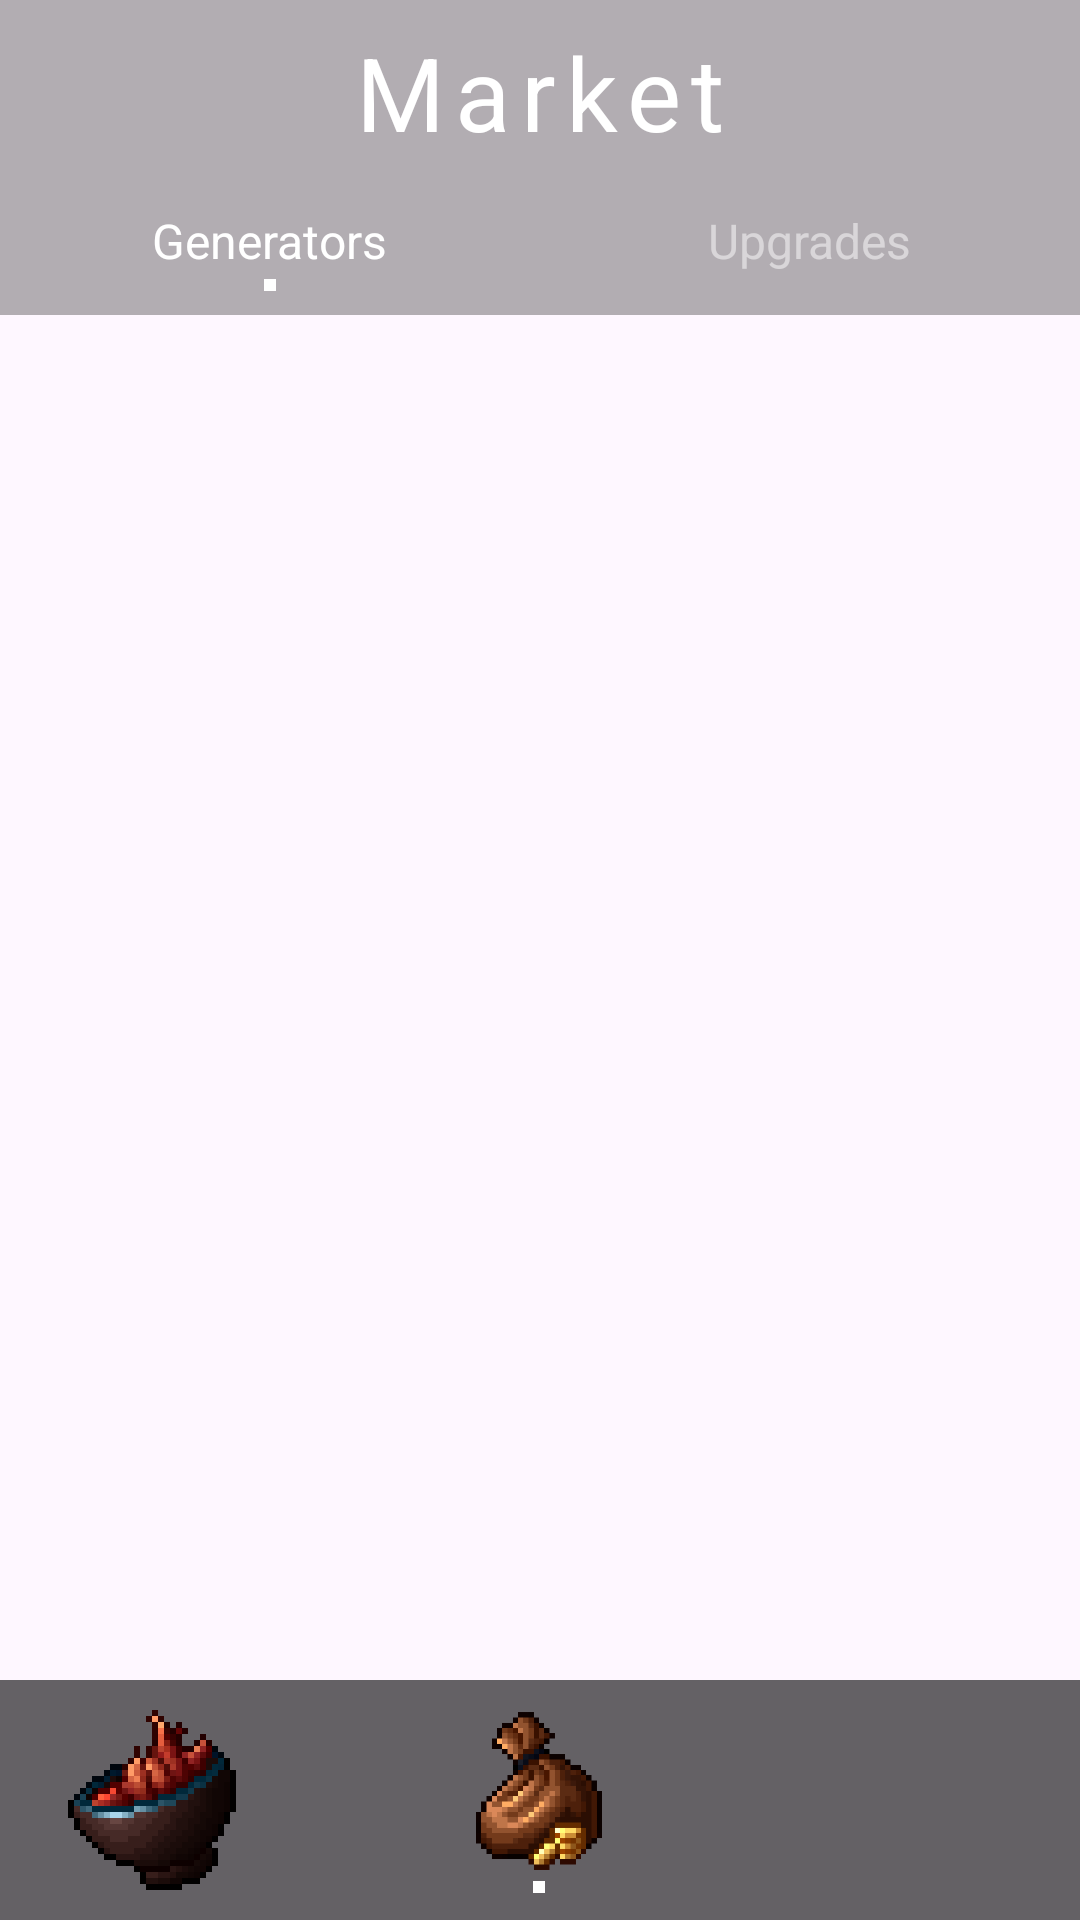

The Android layout XML behind this screen, and the referenced resources:
<!-- AndroidManifest.xml: application theme Theme.TheElixirist -->
<!-- res/layout/activity_market.xml -->
<?xml version="1.0" encoding="utf-8"?>
<RelativeLayout xmlns:android="http://schemas.android.com/apk/res/android"
    xmlns:app="http://schemas.android.com/apk/res-auto"
    android:layout_width="match_parent"
    android:layout_height="match_parent"
    android:background="@drawable/bg_market"
    android:fitsSystemWindows="true"
    android:orientation="vertical">

    <LinearLayout
        android:id="@+id/market_ll_topbar"
        android:layout_width="match_parent"
        android:layout_height="wrap_content"
        android:layout_alignParentTop="true"
        android:background="#4D000000"
        android:gravity="center"
        android:orientation="horizontal"
        android:padding="8dp">

        <TextView
            android:layout_width="match_parent"
            android:layout_height="wrap_content"
            android:gravity="center"
            android:letterSpacing="0.1"
            android:text="@string/market_title"
            android:textColor="#FFFFFF"
            android:textSize="34sp" />
    </LinearLayout>

    <LinearLayout
        android:id="@+id/market_ll_tabs"
        android:layout_width="match_parent"
        android:layout_height="wrap_content"
        android:layout_below="@id/market_ll_topbar"
        android:background="#4D000000"
        android:orientation="horizontal">

        <LinearLayout
            android:id="@+id/market_tab_generators"
            android:layout_width="0dp"
            android:layout_height="wrap_content"
            android:layout_weight="1"
            android:gravity="center"
            android:orientation="vertical"
            android:padding="8dp">

            <TextView
                android:id="@+id/market_tv_tab_generators"
                android:layout_width="wrap_content"
                android:layout_height="wrap_content"
                android:text="@string/generators_tab"
                android:textColor="#FFFFFF"
                android:textSize="16sp" />

            <View
                android:id="@+id/market_dot_generators"
                android:layout_width="4dp"
                android:layout_height="4dp"
                android:layout_marginTop="2dp"
                android:background="#FFFFFF"
                android:visibility="visible" />
        </LinearLayout>

        <LinearLayout
            android:id="@+id/market_tab_upgrades"
            android:layout_width="0dp"
            android:layout_height="wrap_content"
            android:layout_weight="1"
            android:gravity="center"
            android:orientation="vertical"
            android:padding="8dp">

            <TextView
                android:id="@+id/market_tv_tab_upgrades"
                android:layout_width="wrap_content"
                android:layout_height="wrap_content"
                android:text="@string/upgrades_tab"
                android:textColor="#80FFFFFF"
                android:textSize="16sp" />

            <View
                android:id="@+id/market_dot_upgrades"
                android:layout_width="4dp"
                android:layout_height="4dp"
                android:layout_marginTop="2dp"
                android:background="#FFFFFF"
                android:visibility="invisible" />
        </LinearLayout>
    </LinearLayout>

    <androidx.viewpager2.widget.ViewPager2
        android:id="@+id/market_vp2"
        android:layout_width="match_parent"
        android:layout_height="match_parent"
        android:layout_above="@id/market_ll_bottombar"
        android:layout_below="@id/market_ll_tabs" />

    <LinearLayout
        android:id="@+id/market_ll_bottombar"
        android:layout_width="match_parent"
        android:layout_height="wrap_content"
        android:layout_alignParentBottom="true"
        android:background="#9A000000"
        android:orientation="horizontal"
        android:padding="8dp">

        <ImageButton
            android:id="@+id/market_ib_main"
            android:layout_width="@dimen/btn_icon_width"
            android:layout_height="@dimen/btn_icon_height"
            android:layout_weight="1"
            android:background="#00FFFFFF"
            android:contentDescription="@string/cont_desc_none"
            android:scaleType="fitCenter"
            app:srcCompat="@drawable/btn_main" />

        <View
            android:layout_width="1dp"
            android:layout_height="match_parent"
            android:layout_weight="2"
            android:background="?android:attr/listDivider"
            android:backgroundTint="#00FFFFFF" />

        <LinearLayout
            android:layout_width="@dimen/btn_icon_width"
            android:layout_height="@dimen/btn_icon_height"
            android:layout_weight="1"
            android:gravity="center"
            android:orientation="vertical">

            <ImageButton
                android:id="@+id/market_ib_market"
                android:layout_width="@dimen/btn_icon_selected_width"
                android:layout_height="@dimen/btn_icon_selected_height"
                android:background="#00FFFFFF"
                android:contentDescription="@string/cont_desc_none"
                android:scaleType="fitCenter"
                app:srcCompat="@drawable/btn_market" />

            <View
                android:layout_width="4dp"
                android:layout_height="4dp"
                android:layout_marginTop="2dp"
                android:background="#FFFFFF" />
        </LinearLayout>

        <View
            android:layout_width="1dp"
            android:layout_height="match_parent"
            android:layout_weight="2"
            android:background="?android:attr/listDivider"
            android:backgroundTint="#00FFFFFF" />

        <ImageButton
            android:id="@+id/market_ib_chronicle"
            android:layout_width="@dimen/btn_icon_width"
            android:layout_height="@dimen/btn_icon_height"
            android:layout_weight="1"
            android:background="#00FFFFFF"
            android:contentDescription="@string/cont_desc_none"
            android:scaleType="fitCenter"
            app:srcCompat="@drawable/btn_chronicle" />
    </LinearLayout>
</RelativeLayout>
<!-- resources referenced by this layout -->
<resources>
  <dimen name="btn_icon_height">64dp</dimen>
  <dimen name="btn_icon_selected_height">56dp</dimen>
  <dimen name="btn_icon_selected_width">56dp</dimen>
  <dimen name="btn_icon_width">64dp</dimen>
  <!-- drawable btn_main: png bitmap (drawable, 2794 bytes) -->
  <!-- drawable btn_market: png bitmap (drawable, 2731 bytes) -->
  <string name="cont_desc_none">None</string>
  
      // Main
  <string name="generators_tab">Generators</string>
  <string name="market_title">Market</string>
  <string name="upgrades_tab">Upgrades</string>
  
      // Chronicle
  <style name="Theme.TheElixirist" parent="Base.Theme.TheElixirist" />
  <style name="Base.Theme.TheElixirist" parent="Theme.Material3.DayNight.NoActionBar">
          
          
      </style>
</resources>
